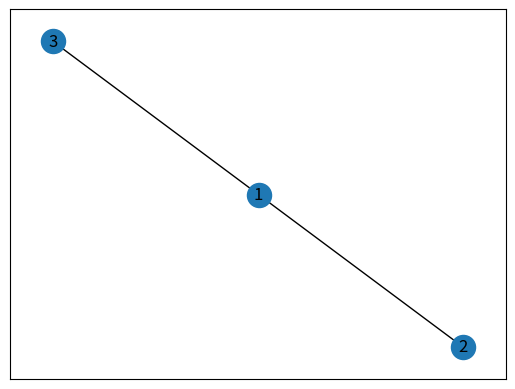

Write Python code to recreate this figure.
from matplotlib import pyplot  as plt
import networkx as nx
G = nx.Graph()
G.add_nodes_from([1,2,3])
G.add_edges_from([(1,2), (1,3)])
nx.draw_networkx(G)
plt.show()
